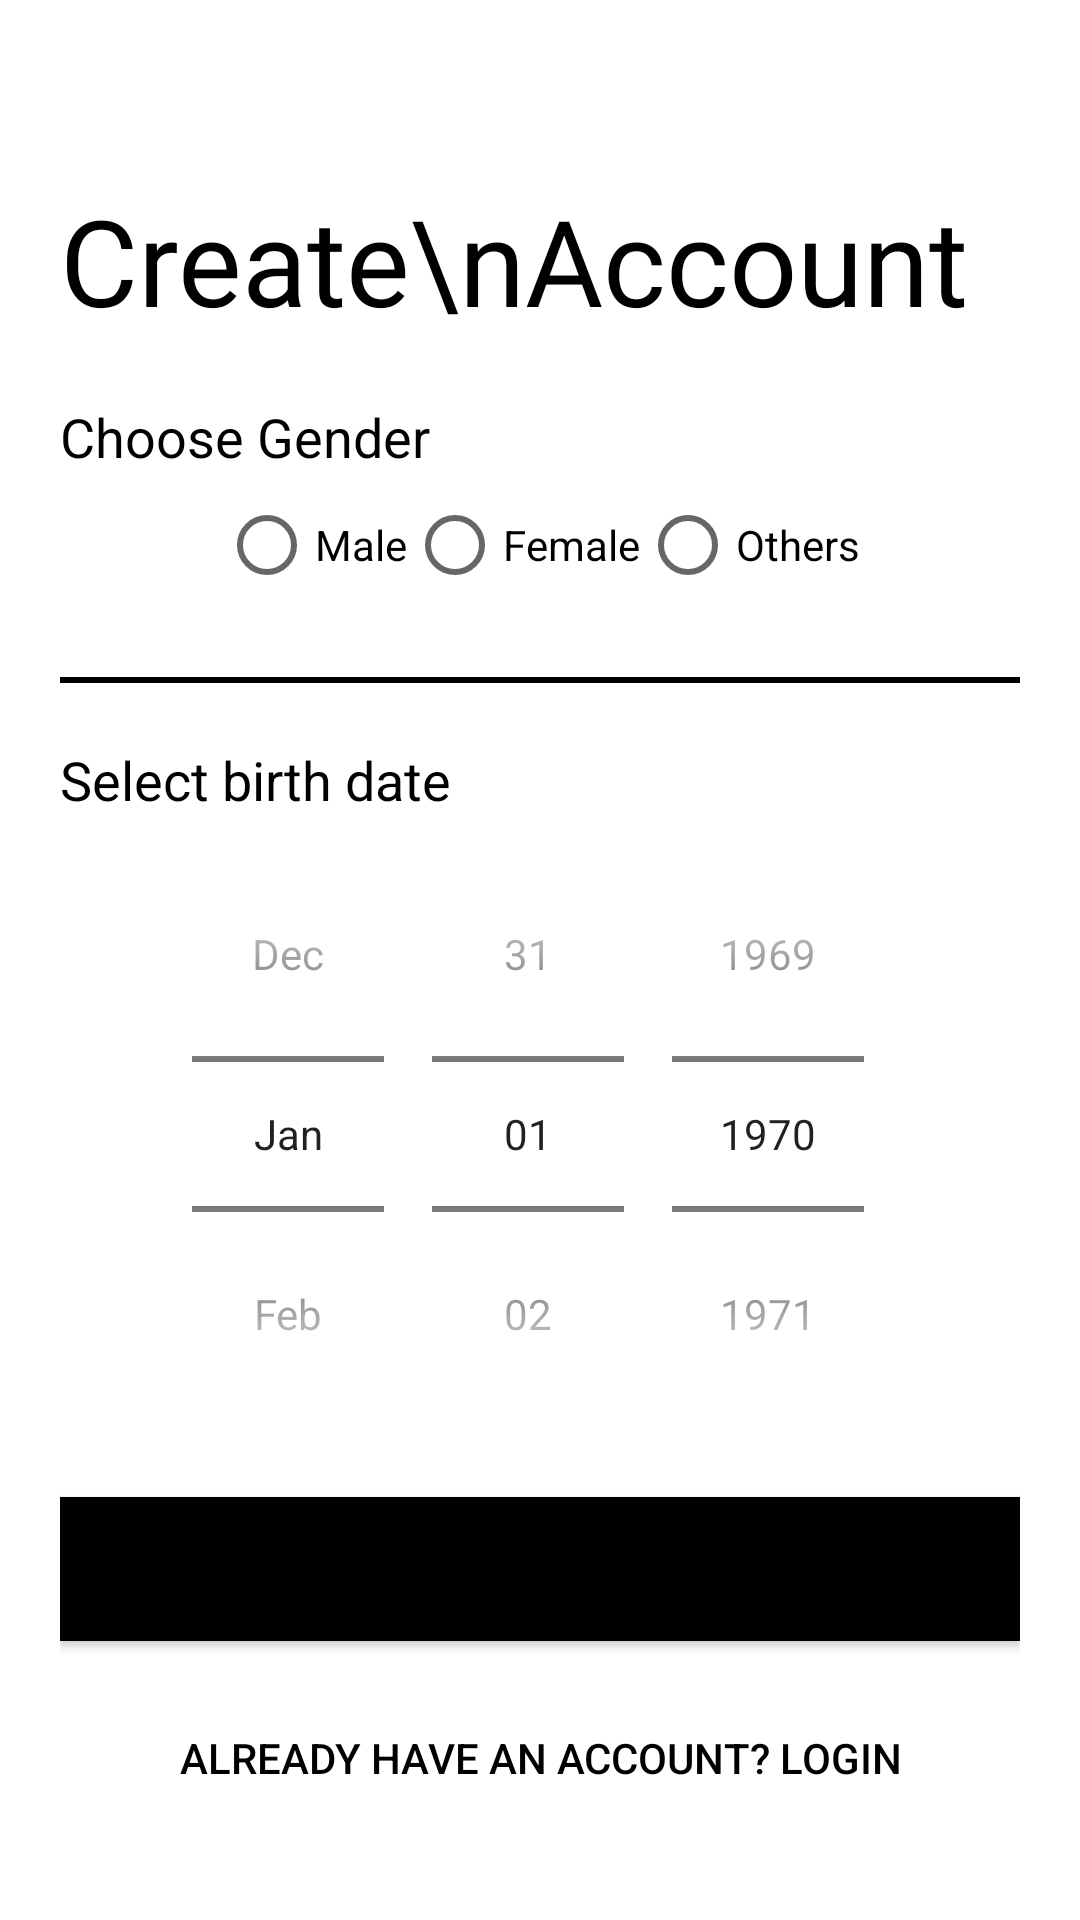

Produce the Android XML layout that renders to this screen, including the resource entries it uses.
<!-- AndroidManifest.xml: application theme Theme.SplashDesign -->
<!-- res/layout/activity_signup_stp2.xml -->
<?xml version="1.0" encoding="utf-8"?>
<ScrollView
    xmlns:android="http://schemas.android.com/apk/res/android"
    xmlns:app="http://schemas.android.com/apk/res-auto"
    xmlns:tools="http://schemas.android.com/tools"
    android:layout_width="match_parent"
    android:layout_height="match_parent"
    android:padding="20dp"
    android:background="@color/white"
    tools:context=".SignupStp2Activity">

    <LinearLayout
        android:layout_width="match_parent"
        android:layout_height="wrap_content"
        android:orientation="vertical">


    <TextView
        android:id="@+id/title_Name"
        android:layout_width="wrap_content"
        android:layout_height="wrap_content"
        android:fontFamily="@font/bungee"
        android:text="Create\nAccount"
        android:textColor="@color/black"
        android:layout_marginTop="40dp"
        android:textSize="40sp" />

    <LinearLayout
        android:layout_width="match_parent"
        android:layout_height="wrap_content"
        android:layout_marginTop="20dp"
        android:orientation="vertical">

        <TextView
            android:layout_width="wrap_content"
            android:layout_height="wrap_content"
            android:text="Choose Gender"
            android:textColor="@color/black"
            android:textSize="18sp"/>

        <RadioGroup
            android:layout_width="wrap_content"
            android:layout_height="match_parent"
            android:layout_gravity="center"
            android:orientation="horizontal">

            <RadioButton
                android:id="@+id/radioButton3"
                android:layout_width="wrap_content"
                android:layout_height="wrap_content"
                android:text="Male" />

            <RadioButton
                android:id="@+id/radioButton2"
                android:layout_width="wrap_content"
                android:layout_height="wrap_content"
                android:text="Female" />

            <RadioButton
                android:id="@+id/radioButton"
                android:layout_width="wrap_content"
                android:layout_height="wrap_content"
                android:text="Others" />
        </RadioGroup>

        <View
            android:layout_width="match_parent"
            android:layout_height="2dp"
            android:background="@color/black"
            android:layout_marginTop="20dp"
            android:layout_marginBottom="20dp"/>

        <TextView
            android:layout_width="wrap_content"
            android:layout_height="wrap_content"
            android:text="Select birth date"
            android:textColor="@color/black"
            android:textSize="18sp"/>

        <DatePicker
            android:layout_width="wrap_content"
            android:layout_height="wrap_content"
            android:datePickerMode="spinner"
            android:layout_gravity="center"
            android:calendarViewShown="false"
            android:spinnersShown="true"/>

    </LinearLayout>
    <Button
        android:id="@+id/sign_Up"
        android:layout_width="match_parent"
        android:layout_height="wrap_content"
        android:background="#000"
        android:layout_marginTop="15dp"
        android:textColor="@color/black"
        android:text="NEXT"/>
    <Button
        android:layout_width="match_parent"
        android:layout_height="wrap_content"
        android:textColor="@color/black"
        android:layout_marginTop="15dp"
        android:text="Already have an account? LogIn"
        android:background="#00000000"/>
    </LinearLayout>

</ScrollView>
<!-- resources referenced by this layout -->
<resources>
  <color name="black">#FF000000</color>
  <color name="white">#FFFFFFFF</color>
  <style name="Theme.SplashDesign" parent="Theme.MaterialComponents.DayNight.NoActionBar">
          
          <item name="colorPrimary">@color/bgYellow</item>
          <item name="colorPrimaryVariant">@color/bgYellow</item>
          <item name="colorOnPrimary">@color/white</item>
          <item name="android:windowContentTransitions">true</item>
          
          <item name="colorSecondary">@color/teal_200</item>
          <item name="colorSecondaryVariant">@color/teal_700</item>
          <item name="colorOnSecondary">@color/black</item>
          
          <item name="android:statusBarColor" tools:targetApi="l">?attr/colorPrimaryVariant</item>
          
      </style>
  <color name="bgYellow">#fece2f</color>
  <color name="teal_200">#fece2f</color>
  <color name="teal_700">#FF018786</color>
</resources>
